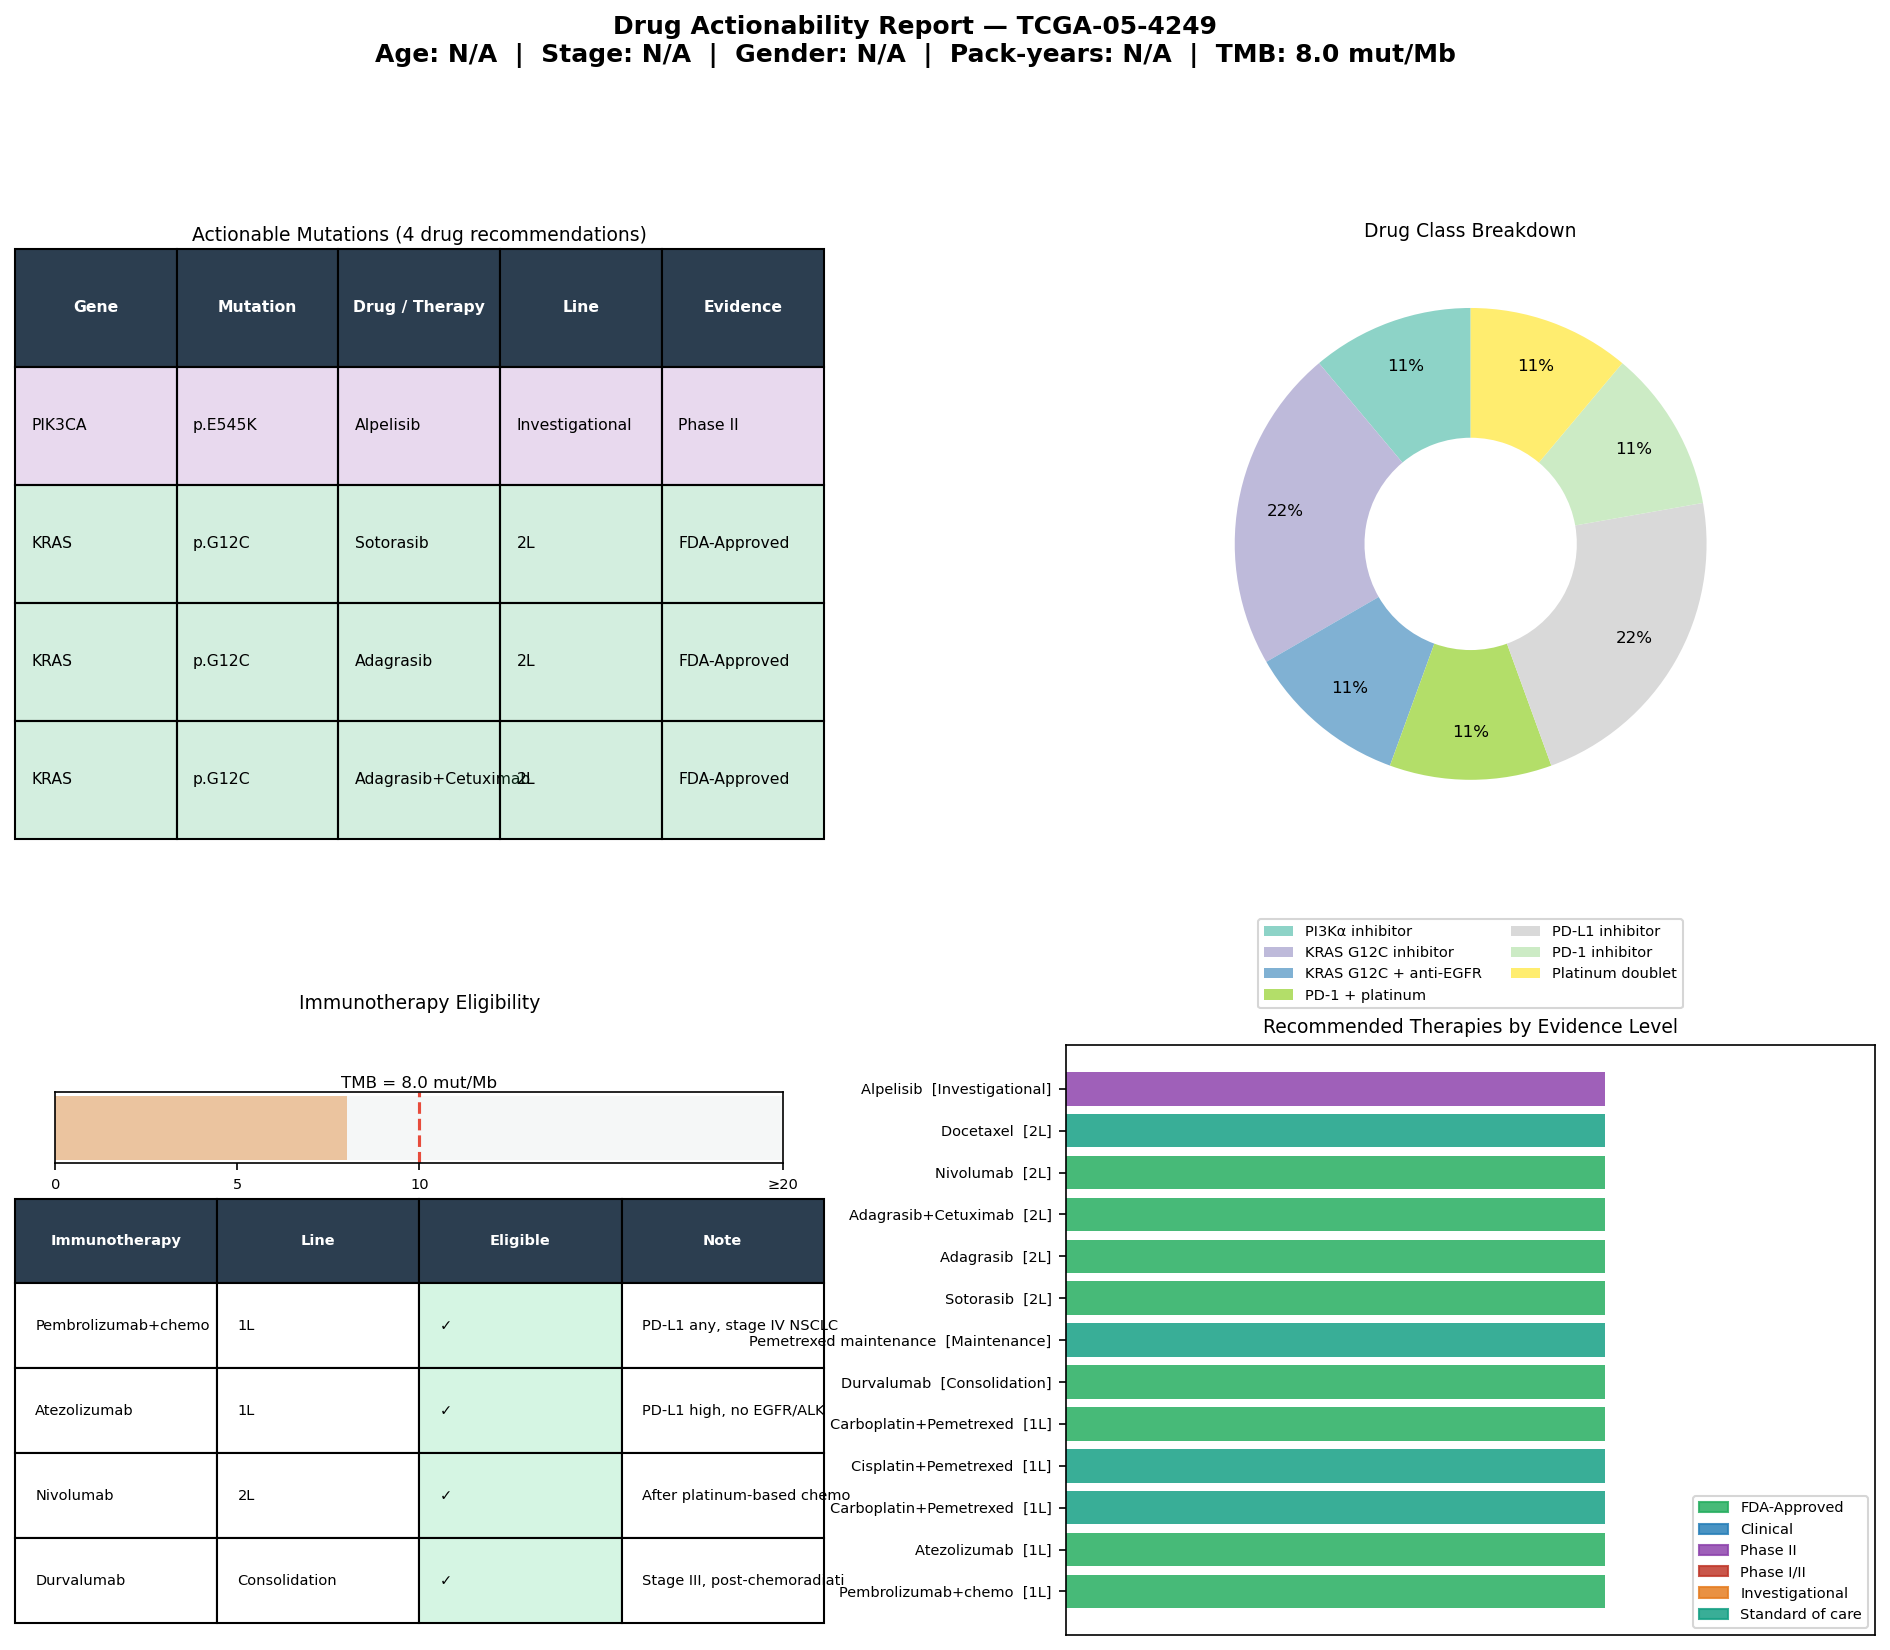

The data file committed next to this chart (first rows):
gene	mutation	drug	drug_class	line	level	category	sample_id
PIK3CA	p.E545K	Alpelisib	PI3Kα inhibitor	Investigational	Phase II	Oncogene	TCGA-05-4249
KRAS	p.G12C	Sotorasib	KRAS G12C inhibitor	2L	FDA-Approved	Oncogene	TCGA-05-4249
KRAS	p.G12C	Adagrasib	KRAS G12C inhibitor	2L	FDA-Approved	Oncogene	TCGA-05-4249
KRAS	p.G12C	Adagrasib+Cetuximab	KRAS G12C + anti-EGFR	2L	FDA-Approved	Oncogene	TCGA-05-4249
